Dataset: processed (GitHub, GitAnu-is/J26-IT-420). Classes: banana bunchy top, banana healthy, banana sigatoka, black pepper healthy, black pepper pollu disease, black pepper quick wilt, pineapple healthy, pineapple heart rot.

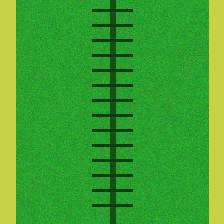
Label: banana bunchy top

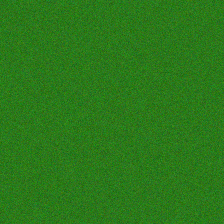
Label: black pepper healthy

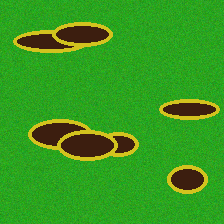
Label: banana sigatoka

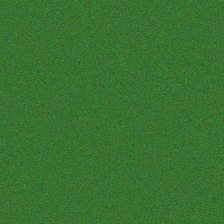
Label: pineapple healthy

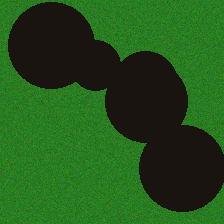
Label: black pepper quick wilt

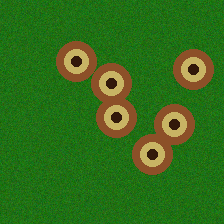
Label: black pepper pollu disease
